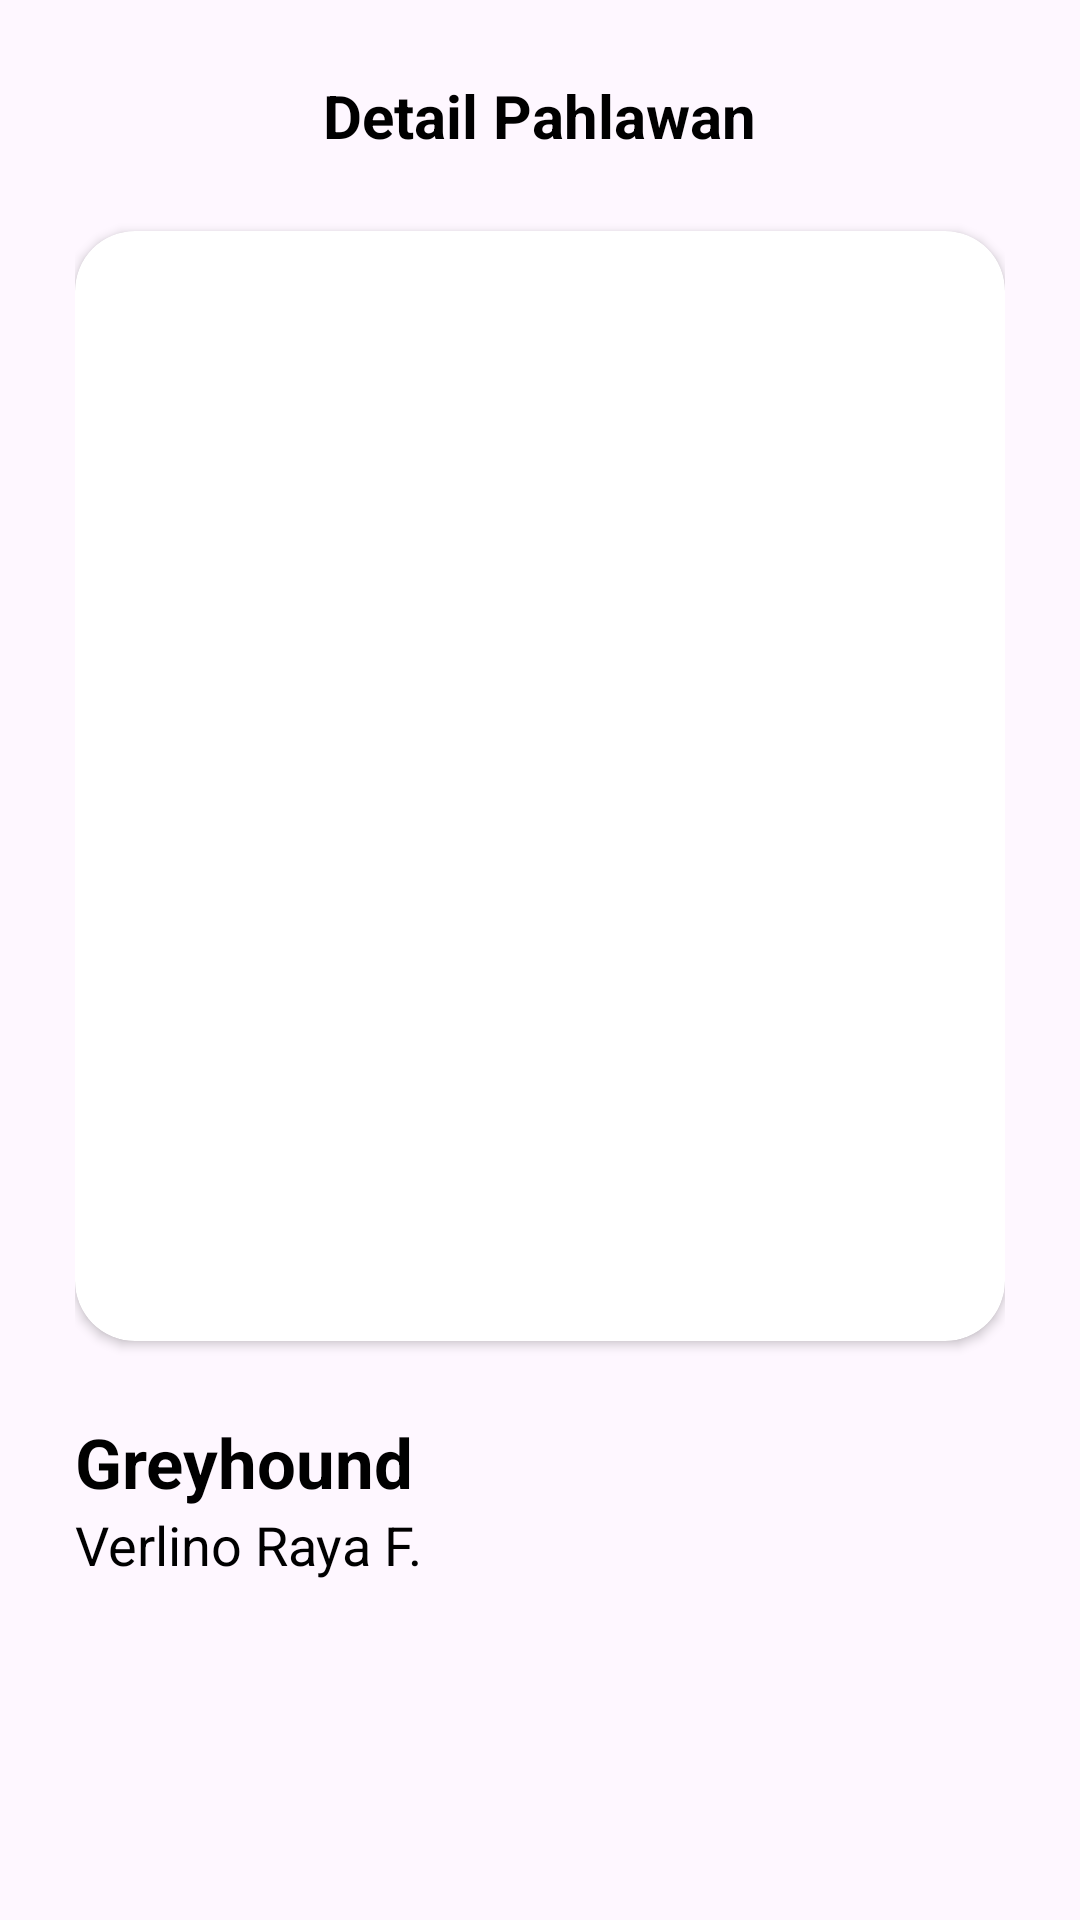

Here is an Android app screen rendered from its layout file. Give the layout XML and the strings, colors and styles it references.
<!-- AndroidManifest.xml: application theme Theme.TugasRecyclerView -->
<!-- res/layout/activity_pahlawan_detail.xml -->
<?xml version="1.0" encoding="utf-8"?>
<RelativeLayout xmlns:android="http://schemas.android.com/apk/res/android"
    xmlns:app="http://schemas.android.com/apk/res-auto"
    xmlns:tools="http://schemas.android.com/tools"
    android:layout_width="match_parent"
    android:layout_height="match_parent"
    tools:context=".PahlawanDetail"
    android:padding="25dp"
    >

    <TextView
        android:id="@+id/tvDetails"
        android:layout_width="wrap_content"
        android:layout_height="wrap_content"
        android:layout_centerHorizontal="true"
        android:text="Detail Pahlawan"
        android:textStyle="bold"
        android:textSize="20dp"
        android:textColor="@color/black"
        />

    <ImageView
        android:id="@+id/btnBack"
        android:layout_width="wrap_content"
        android:layout_height="wrap_content"
        android:clickable="true"
        android:src="@drawable/baseline_arrow_back_ios_24"
        />

    <androidx.cardview.widget.CardView
        android:id="@+id/ivCardPahlawan"
        android:layout_width="match_parent"
        android:layout_height="370dp"
        android:layout_marginVertical="25dp"
        android:layout_below="@id/tvDetails"
        android:layout_centerHorizontal="true"
        app:cardCornerRadius="20dp"
        >

        <ImageView
            android:id="@+id/ivPahlawan"
            android:layout_width="match_parent"
            android:layout_height="match_parent"
            android:scaleType="centerCrop"
            />

    </androidx.cardview.widget.CardView>

    <TextView
        android:id="@+id/tvNamaPahlawan"
        android:layout_width="wrap_content"
        android:layout_height="wrap_content"
        android:text="Greyhound"
        android:textSize="23dp"
        android:textStyle="bold"
        android:textColor="@color/black"
        android:layout_below="@id/ivCardPahlawan"
        />

    <TextView
        android:id="@+id/tvBioPahlawan"
        android:layout_width="wrap_content"
        android:layout_height="wrap_content"
        android:layout_below="@id/tvNamaPahlawan"
        android:text="Verlino Raya F."
        android:textSize="18dp"
        android:textStyle="normal"
        android:textColor="@color/black"
        />

</RelativeLayout>
<!-- resources referenced by this layout -->
<resources>
  <style name="Theme.TugasRecyclerView" parent="Base.Theme.TugasRecyclerView" />
  <style name="Base.Theme.TugasRecyclerView" parent="Theme.Material3.DayNight.NoActionBar">
          
          
      </style>
  <!-- not gathered from this repository: default colours our renderer supplied (Android Studio template values) -->
  <color name="black">#FF000000</color>
</resources>
